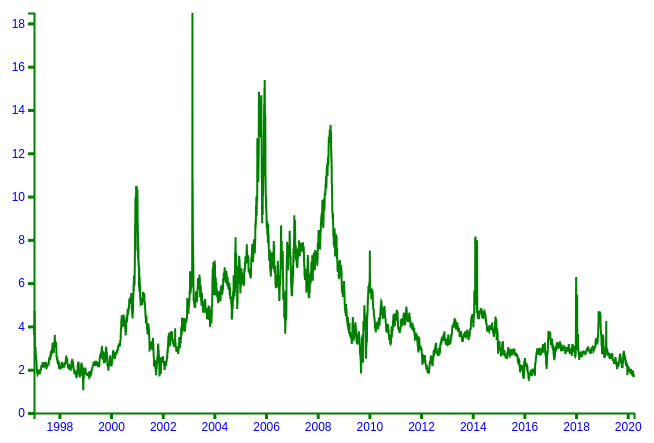
D3 v4 page, settled after 480 driven frames (8 s of simulated time); the page loaded 1 data file(s).


// ── js/dailyData.js




const parseDate = d3.timeParse("%Y-%m-%d");
d3.csv("./csvfiles/gas_daily_prices.csv")
      .row((d)=> {
        return {
          
          date: parseDate(d.date),
          price: Number(d.price)
         
        }
      })
      .get((error, data)=>{
        const height = 400;
        const width = 600
        const maxDate = d3.max(data, (d)=>{
          return d.date});
        const minDate = d3.min(data, (d)=>{
            return d.date});
        const maxPrice = d3.max(data,(d)=>{
          return d.price
        });

        const y = d3.scaleLinear()
                    .domain([0,maxPrice])
                    .range([height,0]);
        const x = d3.scaleTime()
                    .domain([minDate, maxDate])
                    .range([0,width]);
        const yAxis = d3.axisLeft(y);
        const xAxis = d3.axisBottom(x);

        const svg = d3.select("body").append("svg")
                      .attr("height", "100%")
                      .attr("width", "100%");
        
        const chartGroup = svg.append("g")
                          .attr("transform", "translate(50,50)");
        const line = d3.line()
                        .x(function(d){return x(d.date);})
                        .y(function(d){return y(d.price);});

          chartGroup.append("path").attr("d",line(data));
          chartGroup.append("g").attr("class", "x axis").attr("transform", "translate(0,"+height+")").call(xAxis);
          chartGroup.append("g").attr("class", "y axis").call(yAxis);
      });


### data: csvfiles/gas_daily_prices.csv
date, price
1997-01-07, 3.82
1997-01-08, 3.80
1997-01-09, 3.61
1997-01-10, 3.92
1997-01-13, 4.00
1997-01-14, 4.01
1997-01-15, 4.34
1997-01-16, 4.71
1997-01-17, 3.91
1997-01-20, 3.26
1997-01-21, 2.99
1997-01-22, 3.05
1997-01-23, 2.96
1997-01-24, 2.62
1997-01-27, 2.98
1997-01-28, 3.05
1997-01-29, 2.91
1997-01-30, 2.86
1997-01-31, 2.77
1997-02-03, 2.49
1997-02-04, 2.59
1997-02-05, 2.65
1997-02-06, 2.51
1997-02-07, 2.39
1997-02-10, 2.42
1997-02-11, 2.34
1997-02-12, 2.42
1997-02-13, 2.22
1997-02-14, 2.12
1997-02-18, 1.84
1997-02-19, 1.95
1997-02-20, 1.92
1997-02-21, 1.92
1997-02-24, 1.92
1997-02-25, 1.77
1997-02-26, 1.81
1997-02-27, 1.80
1997-02-28, 1.78
1997-03-03, 1.80
1997-03-04, 1.87
1997-03-05, 1.92
1997-03-06, 1.82
1997-03-07, 1.89
1997-03-10, 1.95
1997-03-11, 1.92
1997-03-12, 1.96
1997-03-13, 1.98
1997-03-14, 1.97
1997-03-17, 2.01
1997-03-18, 1.91
1997-03-19, 1.88
1997-03-20, 1.88
1997-03-21, 1.87
1997-03-24, 1.80
1997-03-25, 1.85
1997-03-26, 1.85
1997-03-27, 1.84
1997-03-31, 1.84
1997-04-01, 1.95
1997-04-02, 1.85
... 5,780 more rows